Run: headless pygame with SDL's dummy video driver; simulated clock (each Clock.tick advances the game by its frame time, no real sleeping); random seed 0; keys injected as events and as key.get_pressed() state; mouse plan: one left click at the window centre at the start of phase 2, then a move to the lower-right quarter at the start of phase 3.
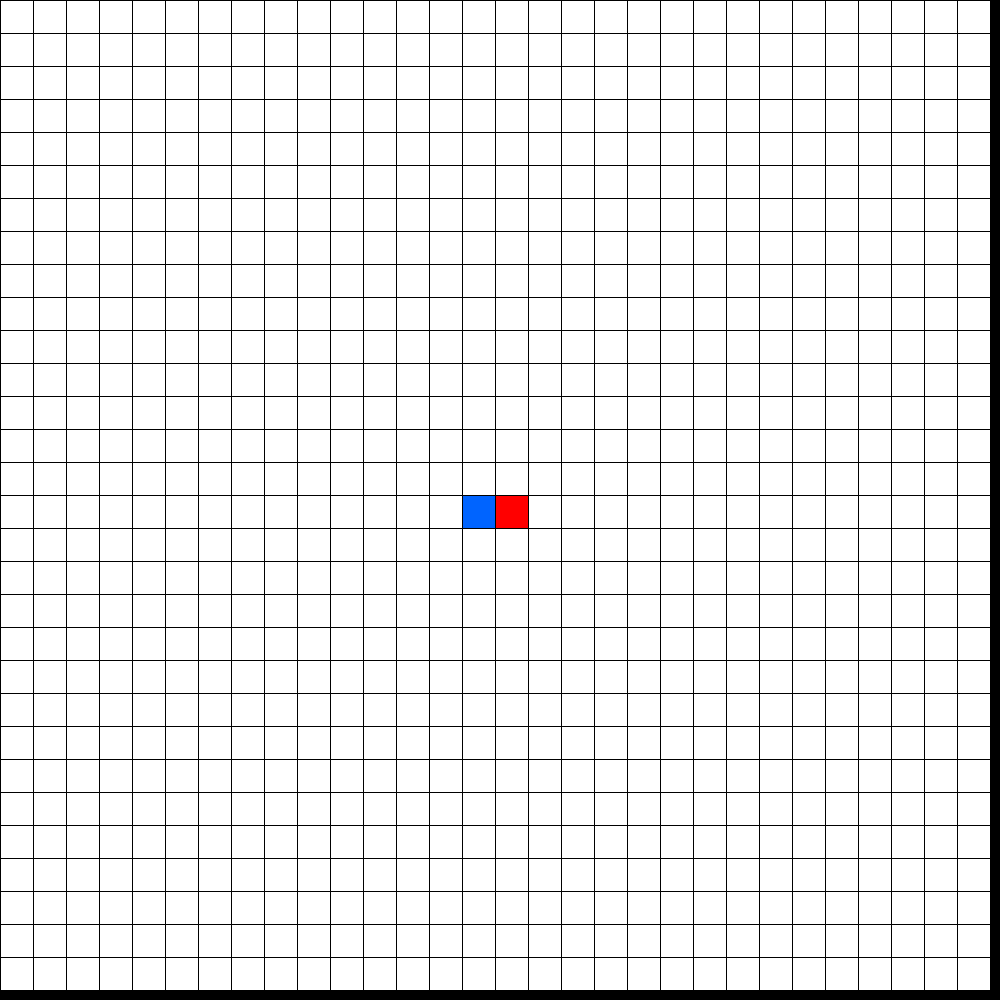
Frame 1 of 4 · flips 1–60 · no input
Frame 2 of 4 · flips 61–180 · clicked the window centre · tapped SPACE, RETURN · held RIGHT (→), D · screen unchanged from frame 1, image omitted
Frame 3 of 4 · flips 181–300 · moved the mouse to the lower-right quarter · held DOWN (↓), S · screen unchanged from frame 2, image omitted
Frame 4 of 4 · flips 301–420 · held LEFT (←), A, UP (↑), W · screen unchanged from frame 3, image omitted

The pygame program that drew these frames:

import pygame
from queue import PriorityQueue
import math

W, H = 1000, 1000
HW, HH = W // 2, H // 2
window = pygame.display.set_mode((W, H))
clock = pygame.time.Clock()
FPS = 60

RED = (255, 0, 0)
BLACK = (0, 0, 0)
WHITE = (255, 255, 255)
BLUE = (0, 100, 255)
PURPLE = (255, 0, 255)
GREEN = (0, 255, 0)
BLUEGREEN = (0, 255, 255)
YELLOW = (255, 255, 0)


class Spot:
    def __init__(self, row, col, width, total_rows):
        self.row = row
        self.col = col
        self.x = row * width
        self.y = col * width
        self.color = WHITE
        self.width = width
        self.total_rows = total_rows

    def addEdges(self, grid):
        self.edges = []
        if (
            self.row < self.total_rows - 1
            and grid[self.row + 1][self.col].color != BLACK
        ):  # down
            self.edges.append(grid[self.row + 1][self.col])
        if self.row > 0 and grid[self.row - 1][self.col].color != BLACK:
            self.edges.append(grid[self.row - 1][self.col])
        if (
            self.col < self.total_rows - 1
            and grid[self.row][self.col + 1].color != BLACK
        ):
            self.edges.append(grid[self.row][self.col + 1])
        if self.col > 0 and grid[self.row][self.col - 1].color != BLACK:
            self.edges.append(grid[self.row][self.col - 1])

    def draw(self, window):
        pygame.draw.rect(window, self.color, (self.x, self.y, self.width, self.width))


def get_clicked_pos(pos, rows, width):
    gap = width // rows
    y, x = pos

    row = y // gap
    col = x // gap

    return row, col


def make_grid(rows, width):
    grid = []
    gap = width // rows
    for i in range(rows):
        grid.append([])
        for j in range(rows):
            spot = Spot(i, j, gap, rows)
            grid[i].append(spot)
    return grid


def draw_grid(rows, width):
    gap = width // rows
    for i in range(rows):
        pygame.draw.line(window, (0, 0, 0), (0, i * gap), (width, i * gap))
        for j in range(rows):
            pygame.draw.line(window, (0, 0, 0), (j * gap, 0), (j * gap, width))


def redraw(grid, rows, width):
    window.fill(BLACK)
    for row in grid:
        for spot in row:
            spot.draw(window)

    draw_grid(rows, width)
    pygame.display.update()


def create_path(draw, path, current):
    while current in path:
        if (current.row, current.col) != start:
            current.color = YELLOW
        current = path[current]
        draw()


def get_score(start, end):
    x1, y1 = start
    x2, y2 = end
    return abs(x1 - x2) + abs(y1 - y2)


def a_star(draw):
    row, col = start
    count = 0
    path = {}
    queue = PriorityQueue()
    queue.put((0, count, grid[row][col]))
    g_score = {spot: float("inf") for row in grid for spot in row}
    g_score[grid[row][col]] = 0
    f_score = {spot: float("inf") for row in grid for spot in row}
    f_score[grid[row][col]] = get_score(start, end)

    visited = {grid[row][col]}

    while not queue.empty():

        current = queue.get()[2]
        visited.remove(current)

        for edge in current.edges:
            if edge.color == RED:
                create_path(draw, path, current)
                return True

            temp_g = g_score[current] + 1
            if temp_g < g_score[edge]:
                path[edge] = current
                g_score[edge] = temp_g
                f_score[edge] = temp_g + get_score((edge.row, edge.col), end)
                if edge not in visited and edge.color != RED:
                    count += 1
                    queue.put((f_score[edge], count, edge))
                    visited.add(edge)
                    edge.color = PURPLE
        draw()

        if (current.row, current.col) != start:
            current.color = BLUEGREEN
    return False


def depth(draw):
    path = {}
    row, col = start
    stack = [grid[row][col]]
    visited = {grid[row][col]}
    while len(stack) > 0:
        current = stack.pop()
        for i in current.edges:
            if i.color == RED:
                current.color = BLUEGREEN
                create_path(draw, path, current)
                return True
            if i not in visited:
                path[i] = current
                stack.append(i)
                visited.add(i)
                i.color = PURPLE
        draw()
        if (current.row, current.col) != start:
            current.color = BLUEGREEN


def breadth(draw):
    row, col = start
    queue = [grid[row][col]]
    path = {}
    visited = {grid[row][col]}
    while queue:
        current = queue.pop(0)
        for i in current.edges:
            if i.color == RED:
                create_path(draw, path, current)
                return True
            if i not in visited:
                path[i] = current
                queue.append(i)
                visited.add(i)
                i.color = PURPLE

        draw()
        if (current.row, current.col) != start:
            current.color = BLUEGREEN
    return False


run = True
rows = 30
grid = make_grid(rows, W)
s = grid[rows // 2 - 1][rows // 2]
e = grid[rows // 2][rows // 2]
start = (s.row, s.col)
end = (e.row, e.col)
pressed = False
s.color = BLUE
e.color = RED

while run:
    redraw(grid, rows, W)
    for event in pygame.event.get():
        if event.type == pygame.QUIT:
            run = False
        m = pygame.mouse.get_pressed()
        m_pos = pygame.mouse.get_pos()

        if m[0]:
            row, col = get_clicked_pos(m_pos, rows, W)
            spot = grid[row][col]
            if spot.color == BLUE:
                spot.color = WHITE
                start = None
            elif not start and spot.color != RED:
                spot.color = BLUE
                start = (spot.row, spot.col)
            elif spot.color == RED:
                spot.color = WHITE
                end = None
            elif not end and spot.color != BLUE:
                spot.color = RED
                end = (spot.row, spot.col)
            elif spot.color == WHITE:
                spot.color = BLACK

        if m[2]:
            row, col = get_clicked_pos(m_pos, rows, W)
            spot = grid[row][col]
            if spot.color == BLACK:
                spot.color = WHITE
        if event.type == pygame.KEYDOWN:
            if event.key == pygame.K_SPACE and start and end and not pressed:
                pressed = True
                for row in grid:
                    for spot in row:
                        spot.addEdges(grid)
                breadth(lambda: redraw(grid, rows, W))

            if event.key == pygame.K_RETURN:
                pressed = False
                grid = make_grid(rows, W)
                s = grid[rows // 2 - 1][rows // 2]
                e = grid[rows // 2][rows // 2]
                start = (s.row, s.col)
                end = (e.row, e.col)
                s.color = BLUE
                e.color = RED

    clock.tick(FPS)
